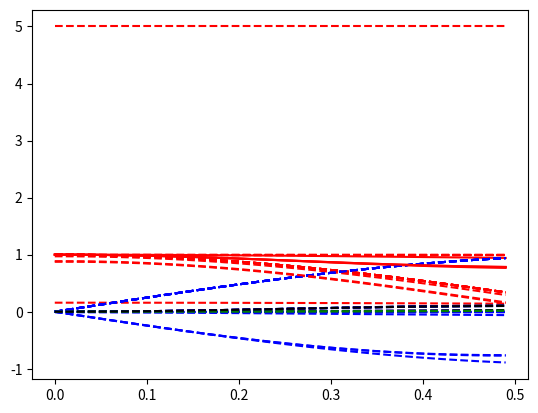

This figure's Python source:
from scipy.signal import fftconvolve
import numpy as np
import matplotlib.pyplot as plt
from scipy.fftpack import fft, ifft, fftfreq, fftshift, ifftshift
from datetime import datetime
from scipy.integrate import quad
from scipy.signal import hilbert
from numpy.linalg import inv
from numpy.linalg import solve

## set parameters
# physical parameters
T = 0.1
beta = 1 / T
mu = 0
v_0 = 1
w_0 = 1

# numerical paramters
lambda_const = 0
delta_ = 0
rho = 6
wC = 10
v = 10
delta_width = 0.1
treshold = 1e-6

# time domain
tmax = 0.5
dt = 0.01
t = np.arange(0, tmax, dt)

# frequncy domain
dw = 0.01
wDOS = np.arange(-2 * v_0, 2 * v_0, dw)
Cut = np.pi / dt
w = np.arange(-Cut, Cut, dw)
fft_tmax = np.pi / dw
fft_tmin = -np.pi / dw
fft_dt = np.pi / Cut
fft_time = np.arange(fft_tmin, fft_tmax, fft_dt)

########################################################################################################################
''' Calculate Hybridization function for the Fermion Bath and the Phonon Bath '''

########## Define functions ###########

def coth(w):
    return (np.exp(w)+1.0)/(np.exp(w)-1.0)


def phononSpectral(w):
    # return (w-mu)/(rho-mu) / (np.exp(v*(w-rho)) + 1)
    return (np.pi/2) * np.exp(-((w-w_0)/delta_width)**2) / w_0


def phononCorrelation(t, w):
    return coth(beta*w/2) * np.cos(w*t) - 1j * np.sin(w*t)


def phononBath_(t,w):
    return (2/np.pi) * phononSpectral(w) * w * phononCorrelation(t,w)


# fermi distribution
def fermi_function(w):
    return 1 / (1 + np.exp(beta * (w - mu)))


# bose distribution
def bose_function(w):
    return 1 / (np.exp(beta * w) - 1)


# flat band with soft cutoff
def A(w):
    return 1 / ((np.exp(v * (w - wC)) + 1) * (np.exp(-v * (w + wC)) + 1))


# semicircular density of states for bethe lattice
def semicircularDos(w):
    return 1 / (2 * np.pi * v_0 ** 2) * np.sqrt(4 * v_0 ** 2 - w ** 2)


########## Calculate Hybridization functions ###########

# window function padded with zeros for semicircular DOS
N = int(2*Cut/dw)
a = int(N/2+2*v_0/dw)
b = int(N/2-2*v_0/dw)
DOS = np.zeros(N+1)
DOS[b:a] = semicircularDos(wDOS)
#DOS = hilbert(DOS)

# frequency-domain Hybridization function
Hyb_les = DOS * fermi_function(w)
Hyb_gtr = DOS * (1 - fermi_function(w))

# Hyb_les = A(w) * fermi_function(w)
# Hyb_gtr = A(w) * (1 - fermi_function(w))

# fDelta_les = -1j * ifftshift(fft(fftshift(Hyb_les))) * dw/np.pi
# fDelta_gtr = 1j * ifftshift(fft(fftshift(Hyb_gtr))) * dw/np.pi

fDelta_les = np.conj(ifftshift(fft(fftshift(Hyb_les)))) * dw/np.pi
fDelta_gtr = ifftshift(fft(fftshift(Hyb_gtr))) * dw/np.pi

# fPhononBath = ifftshift(fft(fftshift(bose_function(w)*phononSpectral(w)))) * dw/np.pi

# get real times from fft_times
Delta_init = np.zeros((2, 2, len(t)), complex)  # greater/lesser | spin up/spin down
phononBath = np.zeros((len(t)), complex)

for t_ in range(len(t)):

    # Delta_init[0, t_] = fDelta_les[int((N-len(t))/2) + t_]
    # Delta_init[1, t_] = fDelta_gtr[int((N-len(t))/2) + t_]

    Delta_init[0, :, t_] = fDelta_gtr[int(N / 2) + t_]
    Delta_init[1, :, t_] = fDelta_les[int(N / 2) + t_]

    # phononBath[t_] = fPhononBath[int(N / 2) + t_]

    phononBath[t_] = (2/np.pi) * (quad(lambda w: np.real(phononBath_(t[t_],w)), -100, -0.01, limit=600)[0] + quad(lambda w: np.real(phononBath_(t[t_],w)), 0.01, 100, limit=600)[0]
                                  + 1j * quad(lambda w: np.imag(phononBath_(t[t_],w)), -100, -0.01, limit=600)[0] + 1j * quad(lambda w: np.imag(phononBath_(t[t_],w)), 0.01, 100, limit=600)[0])

    # phononBath[t_] = (2 / np.pi) * (quad(lambda w: np.real(phononBath_(t[t_], w)), 0, 10, limit=300)[0] + 1j * quad(lambda w: np.imag(phononBath_(t[t_], w)), 0, 10, limit=300)[0])

########################################################################################################################
''' Time-dependent coupling to the phonon Bath lambda | hopping v | interaction U '''

t_turn = 2
t0 = 0.1
F_0 = 0

def tune_Coupling(t):
    return lambda_const / (1 + np.exp(10 * (t - 10)))


def tune_U(x):
    if t_turn <= x <= t0+t_turn:
        return U + (Uc-U)*(1/2 - 3/4 * np.cos(np.pi*(x-t_turn)/t0) + 1/4 * (np.cos(np.pi*(x-t_turn)/t0))**3)
    elif x < t_turn:
        return U
    return Uc


def tune_Hopping(x):
    if t_turn_on <= x <= t0+t_turn:
        return 1/2 - 3/4 * np.cos(np.pi*(x-t_turn)/t0) + 1/4 * (np.cos(np.pi*(x-t_turn)/t0))**3
    elif x < t_turn:
        return 0
    else:
        return 1


def integrate_F(t):
    return F_0*quad(rampHopping,0,t)[0]


########################################################################################################################
''' Impurity solver based on NCA '''

########## Define functions for impurity solver ##########

def delta(f, i):
    return 1 if f == i else 0


def tdiff(D, t2, t1):
    return D[t2 - t1] if t2 >= t1 else np.conj(D[t1 - t2])


def check(a):
    for i in np.nditer(a):
        if abs(i) > treshold:
            return True
    return False


def trapezConv(a, b):
    return dt * (fftconvolve(a, b)[:len(a)] - 0.5 * a[:] * b[0] - 0.5 * a[0] * b[:])


def weights(A):
    if len(A) == 1:
        return 0
    if len(A) == 2:
        return 0.5*(A[0]+A[1])
    if len(A) == 3:
        return (A[0]+4*A[1]+A[2])/3
    return np.sum(A) - (A[0]+A[-1])*2/3 + (A[1]+A[-2])*7/24 - (A[2]+A[-3])*1/6 + (A[3]+A[-4])*1/24


def w(A):
    if len(A) == 1:
        return 0
    if len(A) == 2:
        return (1/2)**2
    if len(A) == 3:
        return (1/3)**2
    if len(A) == 4:
        return (3/8)**2
    return (1/3)**2


# Self energy for vertex functions
def SelfEnergy(K, DeltaMatrix, Sigma):
    for f in range(4):
        for j in range(4):
            Sigma[f] += K[j] * DeltaMatrix[f, j]


# fill in initial DeltaMatrix for two contour times with initial Delta for time-differences
def initMatrix(Delta_init, phononBath, phononCoupling):
    for t1 in range(len(t)):
        for t2 in range(len(t)):

            Delta[:, :, :, t1, t2] = tdiff(Delta_init[0, 0], t1, t2)

            PhononBath[t1, t2] = tdiff(phononBath, t1, t2)

            PhononCoupling[t1, t2] = phononCoupling[t1]*phononCoupling[t2]


def fillDeltaMatrix(Delta):
    # fill in DeltaMatrix for all times | first index is gtr/les | second is spin up/spin down
    # initial dot state |0> can only go to |up> or |down> with a Delta_gtr
    DeltaMatrix[0, 1] = Delta[0, 0, 0]
    DeltaMatrix[0, 2] = Delta[0, 1, 0]

    # initial dot state |up> can only go to |0> or |up,down>
    DeltaMatrix[1, 0] = Delta[1, 0, 1]
    DeltaMatrix[1, 3] = Delta[0, 1, 1]

    # initial dot state |down> can only go to |0> or |up,down>
    DeltaMatrix[2, 0] = Delta[1, 1, 1]
    DeltaMatrix[2, 3] = Delta[0, 0, 1]

    # initial dot state |up,down> can only go to |up> or |down> with a Delta_les
    DeltaMatrix[3, 1] = Delta[1, 1, 0]
    DeltaMatrix[3, 2] = Delta[1, 0, 0]


########## Impurity solver computes two-times correlation functions/Greens functions ##########

def Solver(U, init):

    ########## Computation of bold propagators on separate branches of the contour ##########

    # set energy states
    # epsilon = -U / 2.0
    # E = [0*epsilon, epsilon, epsilon, 2 * epsilon + U]

    # initialize bare propagators
    start = datetime.now()

    E = np.zeros((4, len(t)), float)
    G_0 = np.zeros((4, len(t), len(t)), complex)  # g_0 as a two-times Matrix for convolution integrals
    G = np.zeros((4, len(t), len(t)), complex)  # indices are initial state, contour times located on the same branch t_n, t_m (propagation from t_m to t_n)
    Sigma = np.zeros((4, len(t), len(t)), complex)

    E[1] = -U_/2.0
    E[2] = -U_/2.0

    # Computation of bare propagators G_0
    for i in range(4):
        for t1 in range(len(t)):
            for t2 in range(t1+1):
                G_0[i, t1, t2] = np.exp(-1j * E[i, t1-t2] * t[t1-t2])

        plt.plot(t, np.real(G_0[i, len(t) - 1, ::-1]), 'r--', t, np.imag(G_0[i, len(t) - 1, ::-1]), 'b--')
        plt.show()

    # main loop over every pair of times t_n and t_m (located on the same contour-branch), where t_m is the smaller contour time
    # take integral over t1 outside the t_m loop
    for t_n in range(len(t)):
        sum_t1 = np.zeros((4, t_n+1), complex)
        for t_m in range(t_n, -1, -1):

            sum_t2 = np.zeros(4, complex)
            for i in range(4):
                sum_t2[i] = dt**2 * weights(G[i, t_m:t_n+1, t_m]*sum_t1[i, t_m:])
                # sum_t2[i] = dt ** 2 * np.trapz(G[i, t_m:t_n + 1, t_m] * sum_t1[i, t_m:])

            # Dyson equation for time (t_m, t_n)
            G[:, t_n, t_m] = (G_0[:, t_n, t_m] - sum_t2) / (1 + dt ** 2 * G_0[:, t_n, t_n] * Sigma[:, t_n, t_n] * w(G[i, t_m:t_n+1, t_m]*sum_t1[i, t_m:]))
            # G[:, t_n, t_m] = (G_0[:, t_n, t_m] - sum_t2) / (1 + dt ** 2 * G_0[:, t_n, t_n] * Sigma[:, t_n, t_n] * 1/4)

            # Compute self-energy for time (t_m, t_n)
            Sigma[:, t_n, t_m] = np.sum(G[:, None, t_n, t_m] * DeltaMatrix[:, :, t_n, t_m], 0)

            # if delta_ == 1:
            #     Sigma[0, t_n, t_m] += 2*PhononCoupling[t_n, t_m] * G[0, t_n, t_m] * PhononBath[t_n, t_m]
            #     Sigma[3, t_n, t_m] += 2*PhononCoupling[t_n, t_m] * G[3, t_n, t_m] * PhononBath[t_n, t_m]

            for i in range(4):
                sum_t1[i, t_m] = weights(Sigma[i, t_m:t_n+1, t_m] * G_0[i, t_n, t_m:t_n+1])  # sum[:, t2=t_m]
                # sum_t1[i, t_m] = np.trapz(Sigma[i, t_m:t_n+1, t_m] * G_0[i, t_n, t_m:t_n+1])  # sum[:, t2=t_m]

    for t_n in range(len(t)):
        for t_m in range(t_n+1, len(t), +1):
                G[:, t_n, t_m] = np.conj(G[:, t_m, t_n])

    # for i in range(4):
    #     plt.plot(t, np.real(G[i, len(t)-1, ::-1]), 'r--', t, np.imag(G[i, len(t)-1, ::-1]), 'b--')
    #     plt.show()

    plt.plot(t, np.real(DeltaMatrix[0, 1, len(t)-1, ::-1]), 'r--', t, np.imag(DeltaMatrix[0, 1, len(t)-1, ::-1]), 'b--')
    plt.show()

    print('-------------------------------------------------------------------------------------------------------------------------------------------------------')
    print('Finished calculation of bold propagators after', datetime.now() - start)
    print('                                                                                                                               ')

    ########## Computation of Vertex Functions including hybridization lines between the upper and lower branch ##########

    start = datetime.now()
    K = np.zeros((4, 4, len(t), len(t)), complex)  # indices are initial state | contour times on lower and upper branch
    K_0 = np.zeros((4, 4, len(t), len(t)), complex)

    # for every initial state i there is a set of 4 coupled equations for K
    # for i in range(4):
    i = init
    start_i = datetime.now()
    for f in range(4):
        K_0[i, f] = delta(i, f) * np.conj(G[i, :, None, 0]) * G[i, None, :, 0]

    Sigma = np.zeros((4, len(t), len(t)), complex)  # indices are final state | lower and upper branch time

    for t_n in range(len(t)):
        sum_t1 = np.zeros((4, len(t)), complex)
        for t_m in range(len(t)):

            sum_t2 = np.zeros(4, complex)
            M = np.eye(4, dtype=complex)

            for f in range(4):
                # sum_t2[f] = dt**2 * np.trapz(G[f, t_m, :t_m+1] * sum_t1[f, :t_m+1])
                sum_t2[f] = dt ** 2 * weights(G[f, t_m, :t_m + 1] * sum_t1[f, :t_m + 1])

                # M[f] -= dt**2*np.sum(DeltaMatrix[f, :, t_n, t_m]*np.conj(G[:, t_n, t_n])*G[:, t_m, t_m], 0) * 1/4
                M[f] -= dt**2 * np.sum(DeltaMatrix[f, :, t_n, t_m] * np.conj(G[:, t_n, t_n]) * G[:, t_m, t_m], 0) * w(G[f, t_m, :t_m + 1] * sum_t1[f, :t_m + 1])

            # Dyson equation for time (t_m, t_n)
            K[i, :, t_n, t_m] = np.linalg.solve(M, K_0[i, :, t_n, t_m] + sum_t2)

            # Compute self-energy for time (t_m, t_n)
            SelfEnergy(K[i, :, t_n, t_m], DeltaMatrix[:, :, t_n, t_m], Sigma[:, t_n, t_m])

            # Add contribution from the phonon Bath
            if delta_ == 1:
                Sigma[0, t_n, t_m] += 2*PhononCoupling[t_n, t_m] * K[i, 0, t_n, t_m] * PhononBath[t_n, t_m]
                Sigma[3, t_n, t_m] += 2*PhononCoupling[t_n, t_m] * K[i, 3, t_n, t_m] * PhononBath[t_n, t_m]

            for f in range(4):
                # sum_t1[f, t_m] = np.trapz(Sigma[f, :t_n+1, t_m] * np.conj(G[f, t_n, :t_n+1]))  # t_m = t_2
                sum_t1[f, t_m] = weights(Sigma[f, :t_n+1, t_m] * np.conj(G[f, t_n, :t_n+1]))  # t_m = t_2

    print('Finished calculation of K for initial state', i, 'after', datetime.now() - start_i)
    err = np.abs(1 - np.abs(np.sum(K[i, :, len(t)-1, len(t)-1], 0)))
    print('Error for inital state =', i, 'is', err)
    print('                                                                                                                               ')

    # output
    file = 'K_U={}_T={}_t={}_dt={}_turn={}_lambda={}_i={}_f={}_test.out'
    for f in range(4):
        np.savetxt(file.format(U, T, tmax, dt, t_turn, lambda_const, i, f), K[i, f].view(float), delimiter=' ')

    # plt.plot(t, np.real(K[i, 1, :, len(t) - 1]), 'r--', t, np.imag(K[i, 1, :, len(t) - 1]), 'b--')
    # plt.plot(t, np.real(K[i, 1, len(t) - 1]), 'y--', t, np.imag(K[i, 1, len(t) - 1]), 'k--')
    plt.plot(t, np.real(K[1, 0].diagonal()), 'b--', t, np.real(K[1, 1].diagonal()), 'r', t, np.real(K[1, 2].diagonal()), 'g--', t, np.real(K[1, 3].diagonal()), 'k--')
    plt.grid()
    plt.show()

    ########## Computation of two-times Green's functions ##########
    for t1 in range(len(t)):
        for t_1 in range(len(t)):

            Green[0, 0, i, t1, t_1] = (K[i, 0, t1, t_1] * G[1, t1, t_1] + K[i, 2, t1, t_1] * G[3, t1, t_1])
            Green[1, 0, i, t1, t_1] = (K[i, 1, t1, t_1] * G[0, t1, t_1] + K[i, 3, t1, t_1] * G[2, t1, t_1])
            Green[0, 1, i, t1, t_1] = (K[i, 0, t1, t_1] * G[2, t1, t_1] + K[i, 1, t1, t_1] * G[3, t1, t_1])
            Green[1, 1, i, t1, t_1] = (K[i, 2, t1, t_1] * G[0, t1, t_1] + K[i, 3, t1, t_1] * G[1, t1, t_1])

    # plt.plot(t, np.real(Green[0, 0, 1, len(t)-1]), 'y--', t, np.imag(Green[0, 0, 1, len(t)-1]), 'k--')
    # plt.plot(t, np.real(Green[1, 1, 1, len(t)-1]), 'r--', t, np.imag(Green[1, 1, 1, len(t)-1]), 'b--')
    # plt.grid()
    # plt.show()

    # output
    gtr_up = 'gtr_up_U={}_T={}_t={}_dt={}_turn={}_lambda={}_i={}_test.out'
    les_up = 'les_up_U={}_T={}_t={}_dt={}_turn={}_lambda={}_i={}_test.out'
    np.savetxt(gtr_up.format(U, T, tmax, dt, t_turn, lambda_const, i), Green[0, 0, i].view(float), delimiter=' ')
    np.savetxt(les_up.format(U, T, tmax, dt, t_turn, lambda_const, i), Green[1, 0, i].view(float), delimiter=' ')

    gtr_down = 'gtr_down_U={}_T={}_t={}_dt={}_turn={}_lambda={}_i={}_test.out'
    les_down = 'les_down_U={}_T={}_t={}_dt={}_turn={}_lambda={}_i={}_test.out'
    np.savetxt(gtr_down.format(U, T, tmax, dt, t_turn, lambda_const, i), Green[0, 1, i].view(float), delimiter=' ')
    np.savetxt(les_down.format(U, T, tmax, dt, t_turn, lambda_const, i), Green[1, 1, i].view(float), delimiter=' ')

    print('1 - (Green_gtr + Green_les) for Spin Up site', i, 'is', 1 - np.real(Green[0, 0, i, len(t)-1, len(t)-1] + Green[1, 0, i, len(t)-1, len(t)-1]))
    print('1 - (Green_gtr + Green_les) for Spin Down site', i, 'is', 1 - np.real(Green[0, 1, i, len(t)-1, len(t)-1] + Green[1, 1, i, len(t)-1, len(t)-1]))

    print('                                                                                                                               ')

    print('Population for Spin Up les on site', i, 'is', Green[1, 0, i, len(t) - 1, len(t) - 1])
    print('Population for Spin Down les on site', i, 'is', Green[1, 1, i, len(t) - 1, len(t) - 1])
    print('Population for Spin Up gtr on site', i, 'is', Green[0, 0, i, len(t) - 1, len(t) - 1])
    print('Population for Spin Down gtr on site', i, 'is', Green[0, 1, i, len(t) - 1, len(t) - 1])

    print('                                                                                                                               ')


########################################################################################################################
''' Main part starts here '''

Umax = 6
Umin = 5

######### perform loop over U #########
for U in np.arange(Umin, Umax, 2):

    U_ = np.zeros(len(t), float)
    Uc = 5

    for t_ in range(len(t)):
        U_[t_] = tune_U(t[t_])

    phononCoupling = tune_Coupling(t)

    plt.plot(t, U_, 'r--')
    plt.plot(t, phononCoupling, 'b--')
    plt.show()

    print('-------------------------------------------------------------------------------------------------------------------------------------------------------')
    print('Starting DMFT loop for U =', U, '| Temperature =', T, '| time =', tmax, '| dt =', dt, '| turn on =', t_turn, '| lambda = ', lambda_const)
    start = datetime.now()
    print('                                                                                                                               ')

    Green = np.zeros((2, 2, 4, len(t), len(t)), complex)  # Greens function with indices gtr/les | spin up/spin down | initial state | lower and upper branch time
    Green_old = np.zeros((2, 2, 4, len(t), len(t)), complex)

    Delta = np.zeros((2, 2, 2, len(t), len(t)), complex)  # after the initial guess Delta becomes a two times function --> input into DeltaMatrix; indices are gtr/les | spin up/spin down | initial state
    DeltaMatrix = np.zeros((4, 4, len(t), len(t)), complex)  # indices are initial and final states

    PhononBath = np.zeros((len(t), len(t)), complex)
    PhononCoupling = np.zeros((len(t), len(t)), float)

    # first DMFT loop with initial guess for Delta
    initMatrix(Delta_init, phononBath, phononCoupling)
    fillDeltaMatrix(Delta)
    Solver(U, 1)

    counter = 0
    while np.amax(np.abs(Green_old - Green)) > 0.001:
        counter += 1

        # self-consistency condition for Bethe-lattice in initial Neel-state
        Delta[:, 0, 1] = v_0 * Green[:, 1, 1] * v_0
        Delta[:, 1, 1] = v_0 * Green[:, 0, 1] * v_0

        Delta[:, 0, 0] = v_0 * Green[:, 1, 1] * v_0 + PhononCoupling[:, :] * PhononBath
        Delta[:, 1, 0] = v_0 * Green[:, 0, 1] * v_0 + PhononCoupling[:, :] * PhononBath


        Green_old[:] = Green

        fillDeltaMatrix(Delta)
        Solver(U, 1)

        Diff = np.amax(np.abs(Green_old - Green))
        print('for U = ', U, ' and iteration Nr. ', counter, ' the Difference is ', Diff, ' after a calculation time ', datetime.now() - start)
        print('                                                                                                                               ')


    print('-----------------------------------------------------------------------------------------------------------------------------------------------------------------------------------------')
    print('Computation of Greens functions for U =', U, '| Temperature =', T, '| time =', tmax, '| dt =', dt,
          '| lambda =', lambda_const, '| turn on =', t_turn, 'finished after', counter,
          'iterations and', datetime.now() - start, 'seconds.')
    print('-----------------------------------------------------------------------------------------------------------------------------------------------------------------------------------------')

